Labelled photos from "handwriting_shape", an image-classification folder in Capybara92/python_study. The possible labels are: circle, rectangle, triangle.

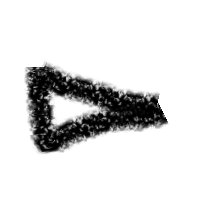
Label: triangle

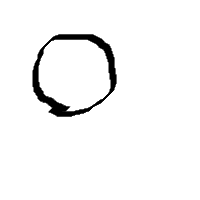
Label: circle

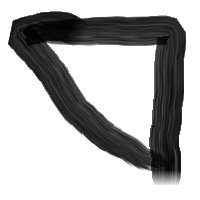
Label: triangle

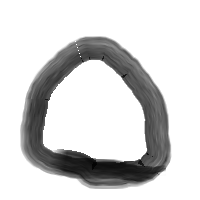
Label: circle

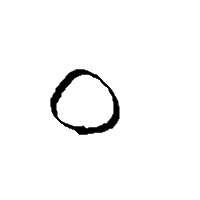
Label: circle
